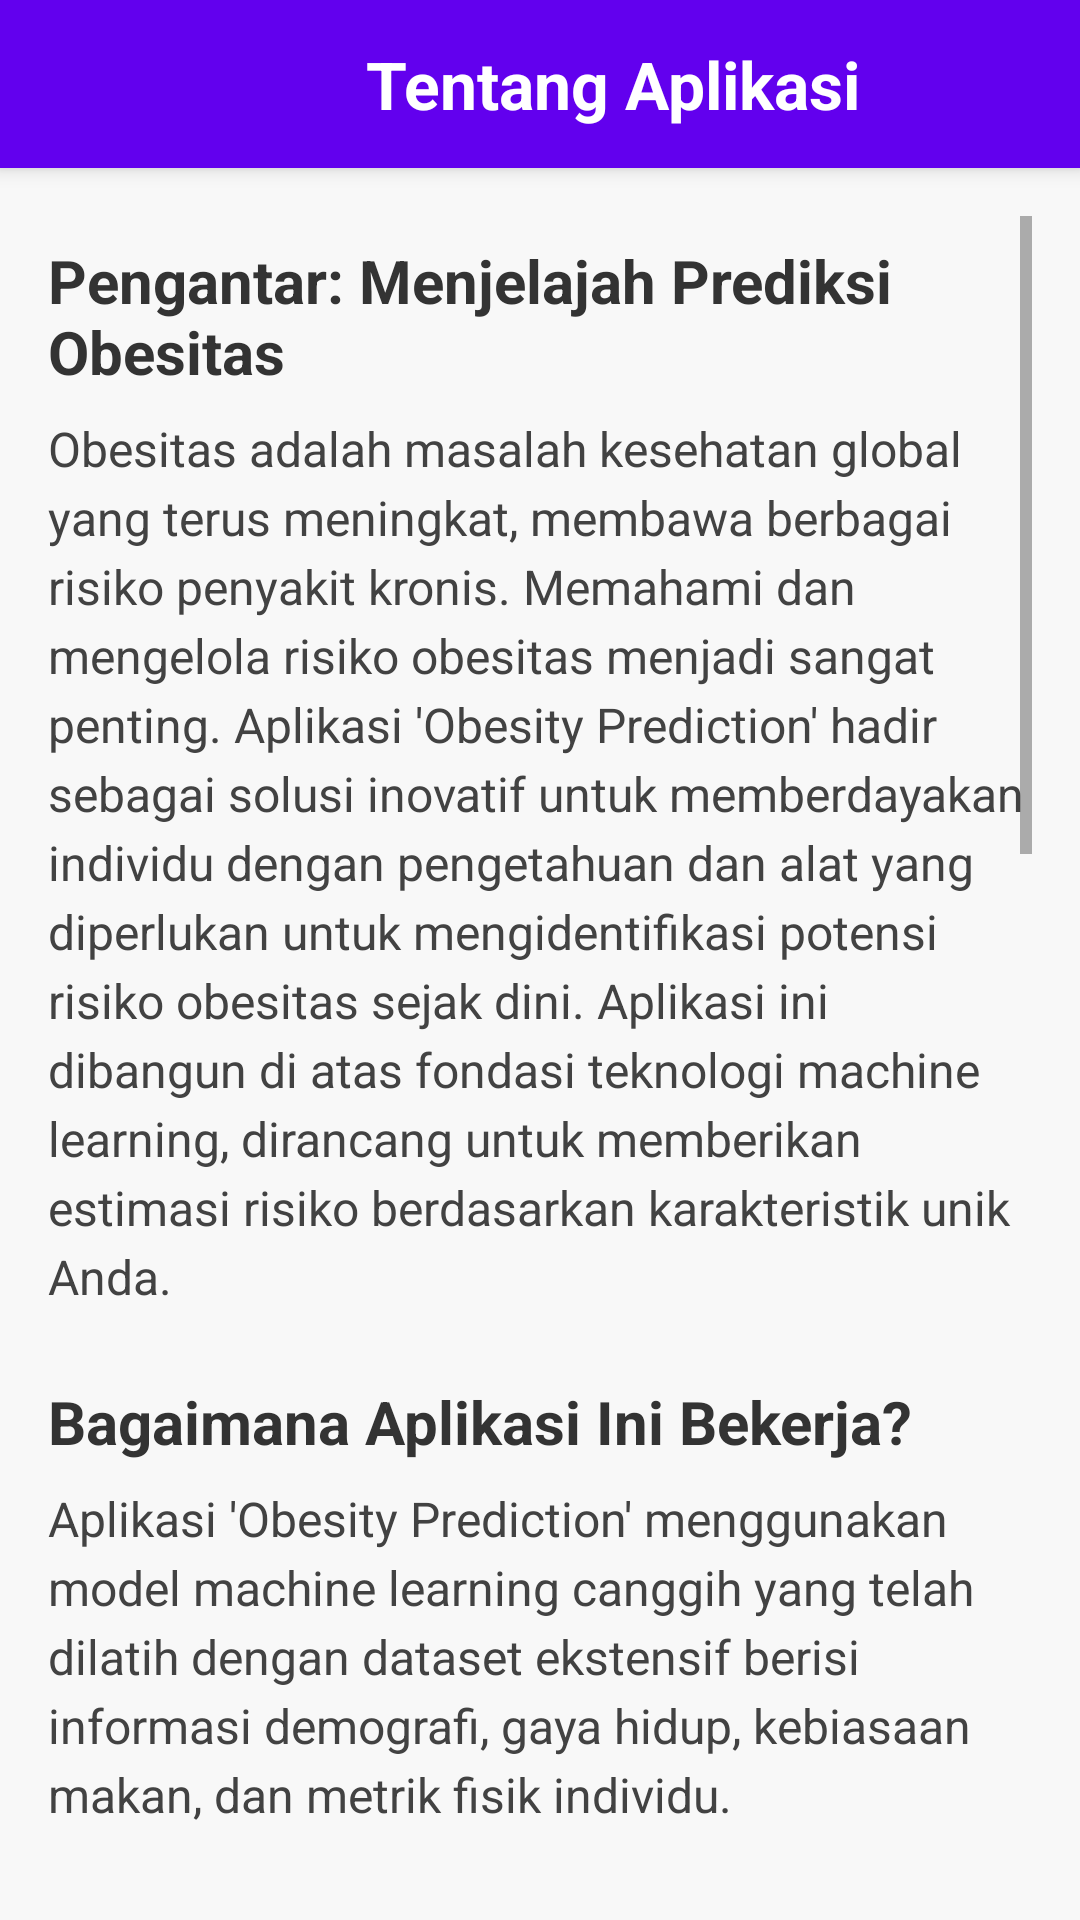

Here is an Android app screen rendered from its layout file. Give the layout XML and the strings, colors and styles it references.
<!-- AndroidManifest.xml: application theme Theme.ObesityPrediction -->
<!-- res/layout/activity_tentang.xml -->
<?xml version="1.0" encoding="utf-8"?>
<androidx.constraintlayout.widget.ConstraintLayout xmlns:android="http://schemas.android.com/apk/res/android"
    xmlns:app="http://schemas.android.com/apk/res-auto"
    xmlns:tools="http://schemas.android.com/tools"
    android:layout_width="match_parent"
    android:layout_height="match_parent"
    android:background="#F8F8F8" tools:context=".TentangActivity">

    <androidx.constraintlayout.widget.ConstraintLayout
        android:id="@+id/header_layout"
        android:layout_width="match_parent"
        android:layout_height="?attr/actionBarSize"
        android:background="#6200EE"
        android:elevation="4dp"
        android:paddingStart="16dp"
        android:paddingEnd="16dp"
        app:layout_constraintTop_toTopOf="parent"
        app:layout_constraintStart_toStartOf="parent"
        app:layout_constraintEnd_toEndOf="parent">

        <ImageButton
            android:id="@+id/button_back"
            android:layout_width="48dp"
            android:layout_height="48dp"
            android:padding="4dp"
            android:background="?attr/selectableItemBackgroundBorderless"
            android:contentDescription="Kembali"
            android:src="@drawable/back"
            android:scaleType="centerInside"
            app:tint="#FFFFFF"
            app:layout_constraintStart_toStartOf="parent"
            app:layout_constraintTop_toTopOf="parent"
            app:layout_constraintBottom_toBottomOf="parent" />

        <TextView
            android:id="@+id/textView_tentang_title_header"
            android:layout_width="0dp"
            android:layout_height="wrap_content"
            android:text="Tentang Aplikasi"
            android:textColor="#FFFFFF"
            android:textSize="22sp"
            android:textStyle="bold"
            android:gravity="center_horizontal"
            android:layout_marginStart="16dp"
            android:layout_marginEnd="16dp"
            app:layout_constraintStart_toEndOf="@+id/button_back"
            app:layout_constraintEnd_toEndOf="parent"
            app:layout_constraintTop_toTopOf="parent"
            app:layout_constraintBottom_toBottomOf="parent" />

    </androidx.constraintlayout.widget.ConstraintLayout>

    <ScrollView
        android:layout_width="match_parent"
        android:layout_height="0dp"
        android:padding="16dp"
        app:layout_constraintBottom_toBottomOf="parent"
        app:layout_constraintEnd_toEndOf="parent"
        app:layout_constraintStart_toStartOf="parent"
        app:layout_constraintTop_toBottomOf="@+id/header_layout"> <LinearLayout
        android:layout_width="match_parent"
        android:layout_height="wrap_content"
        android:orientation="vertical"
        android:paddingTop="8dp"
        android:paddingBottom="8dp">

        <TextView
            android:layout_width="match_parent"
            android:layout_height="wrap_content"
            android:textStyle="bold"
            android:textSize="20sp"
            android:textColor="#333333"
            android:layout_marginBottom="8dp"
            android:text="Pengantar: Menjelajah Prediksi Obesitas"/>

        <TextView
            android:layout_width="match_parent"
            android:layout_height="wrap_content"
            android:text="Obesitas adalah masalah kesehatan global yang terus meningkat, membawa berbagai risiko penyakit kronis. Memahami dan mengelola risiko obesitas menjadi sangat penting. Aplikasi 'Obesity Prediction' hadir sebagai solusi inovatif untuk memberdayakan individu dengan pengetahuan dan alat yang diperlukan untuk mengidentifikasi potensi risiko obesitas sejak dini. Aplikasi ini dibangun di atas fondasi teknologi machine learning, dirancang untuk memberikan estimasi risiko berdasarkan karakteristik unik Anda."
            android:textSize="16sp"
            android:textColor="#424242"
            android:lineSpacingExtra="4dp"
            android:layout_marginBottom="24dp"/>

        <TextView
            android:layout_width="match_parent"
            android:layout_height="wrap_content"
            android:textStyle="bold"
            android:textSize="20sp"
            android:textColor="#333333"
            android:layout_marginBottom="8dp"
            android:text="Bagaimana Aplikasi Ini Bekerja?"/>

        <TextView
            android:layout_width="match_parent"
            android:layout_height="wrap_content"
            android:text="Aplikasi 'Obesity Prediction' menggunakan model machine learning canggih yang telah dilatih dengan dataset ekstensif berisi informasi demografi, gaya hidup, kebiasaan makan, dan metrik fisik individu."
            android:textSize="16sp"
            android:textColor="#424242"
            android:lineSpacingExtra="4dp"
            android:layout_marginBottom="16dp"/>

        <TextView
            android:layout_width="match_parent"
            android:layout_height="wrap_content"
            android:textStyle="bold"
            android:textSize="18sp"
            android:textColor="#333333"
            android:layout_marginBottom="8dp"
            android:text="Langkah-langkah Prediksi:"/>

        <TextView
            android:layout_width="match_parent"
            android:layout_height="wrap_content"
            android:text="1.Anda akan diminta untuk memasukkan serangkaian data personal, seperti usia, jenis kelamin, tinggi badan, berat badan, kebiasaan merokok, tingkat aktivitas fisik, konsumsi makanan cepat saji, konsumsi air, dan lain-lain. Pastikan data yang dimasukkan akurat untuk hasil terbaik.\n\n2.Data yang Anda masukkan akan diproses oleh aplikasi. Ini mungkin melibatkan normalisasi, penskalaan, atau konversi data kategorikal menjadi format numerik yang dapat dipahami oleh model machine learning.\n\n3.Data yang telah diproses kemudian akan diumpankan ke model machine learning inti. Model ini, yang mungkin berupa algoritma seperti Support Vector Machine (SVM), Random Forest, atau Neural Network, akan menganalisis pola dari data input Anda berdasarkan apa yang telah dipelajarinya dari dataset pelatihan.\n\n4.Berdasarkan analisis model, aplikasi akan menghasilkan prediksi tentang kategori obesitas Anda (misalnya, 'Berat Badan Normal', 'Kelebihan Berat Badan', 'Obesitas Tingkat I', dll.). Hasil ini disajikan dalam antarmuka yang mudah dimengerti."
            android:textSize="16sp"
            android:textColor="#424242"
            android:lineSpacingExtra="4dp"
            android:layout_marginBottom="24dp"/>

        <TextView
            android:layout_width="match_parent"
            android:layout_height="wrap_content"
            android:textStyle="bold"
            android:textSize="18sp"
            android:textColor="#333333"
            android:layout_marginBottom="8dp"
            android:text="Catatan Penting:"/>

        <TextView
            android:layout_width="match_parent"
            android:layout_height="wrap_content"
            android:text="Prediksi dari aplikasi ini adalah alat bantu informasi dan bukan merupakan diagnosis medis. Selalu konsultasikan dengan profesional kesehatan untuk saran medis dan diagnosis yang akurat. Aplikasi ini dirancang untuk meningkatkan kesadaran dan mendorong gaya hidup sehat."
            android:textSize="16sp"
            android:textColor="#D32F2F" android:lineSpacingExtra="4dp"
            android:layout_marginBottom="24dp"/>

        <TextView
            android:layout_width="match_parent"
            android:layout_height="wrap_content"
            android:textStyle="bold"
            android:textSize="18sp"
            android:textColor="#333333"
            android:layout_marginBottom="8dp"
            android:text="Informasi Aplikasi"/>

        <TextView
            android:layout_width="match_parent"
            android:layout_height="wrap_content"
            android:text="Versi Aplikasi: 1.0.0"
            android:textSize="16sp"
            android:textColor="#424242"
            android:layout_marginBottom="8dp"/>

        <TextView
            android:layout_width="match_parent"
            android:layout_height="wrap_content"
            android:text="Dikembangkan oleh: Irya Muhammad Ghffari"
            android:textSize="16sp"
            android:textColor="#424242"
            android:layout_marginBottom="8dp"/>

    </LinearLayout>

    </ScrollView>

</androidx.constraintlayout.widget.ConstraintLayout>
<!-- resources referenced by this layout -->
<resources>
  <style name="Theme.ObesityPrediction" parent="Theme.MaterialComponents.DayNight.DarkActionBar">
          <item name="colorPrimary">@color/purple_500</item>
          <item name="colorPrimaryVariant">@color/purple_700</item>
          <item name="colorOnPrimary">@color/white</item>
          <item name="colorSecondary">@color/teal_200</item>
          <item name="colorSecondaryVariant">@color/teal_700</item>
          <item name="colorOnSecondary">@color/black</item>
          <item name="android:statusBarColor" tools:targetApi="l">?attr/colorPrimaryVariant</item>
      </style>
  <!-- not gathered from this repository: default colours our renderer supplied (Android Studio template values) -->
  <color name="purple_500">#FF6200EE</color>
  <color name="purple_700">#FF3700B3</color>
  <color name="teal_200">#FF03DAC5</color>
  <color name="teal_700">#FF018786</color>
  <color name="black">#FF000000</color>
  <color name="white">#FFFFFFFF</color>
</resources>
